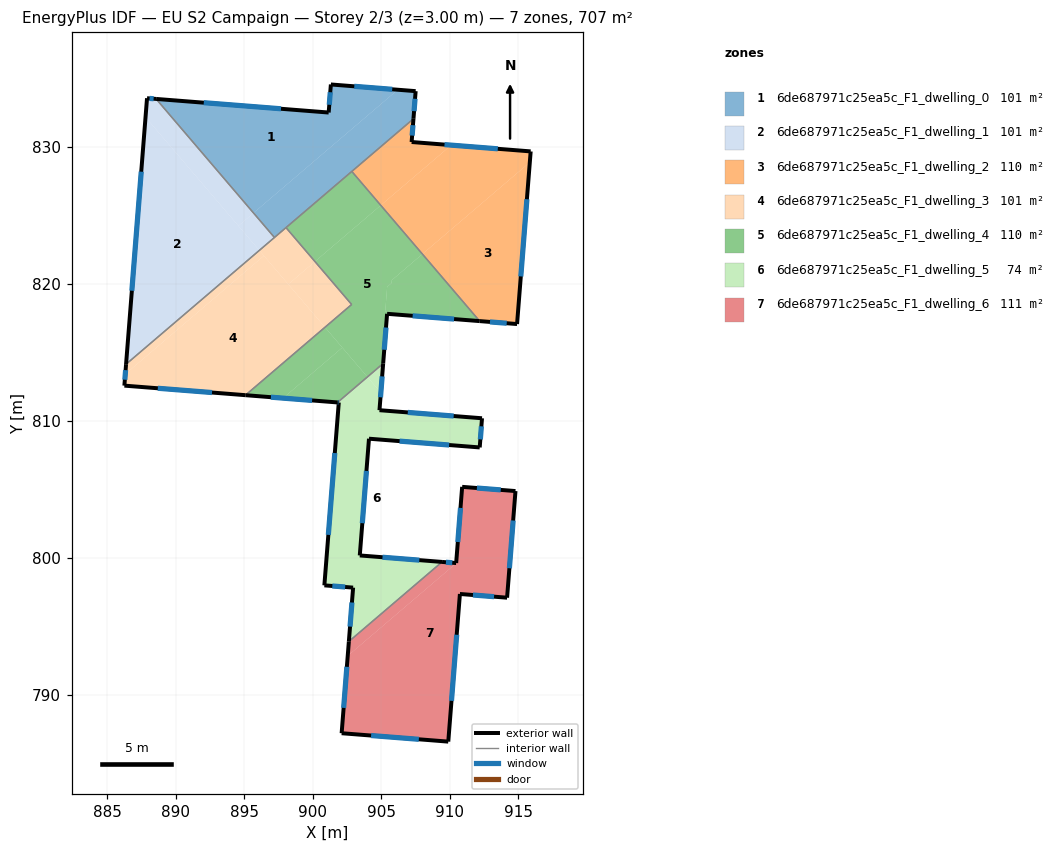
=== STOREY PLAN SPEC (per zone: floor XY polygon, exterior-wall plan segments, windows/doors) ===
zone 1: 6de687971c25ea5c_F1_dwelling_0  (101.0 m²)
  floor: (906.20, 834.15) (895.67, 825.17) (888.57, 833.48) (901.16, 832.49) (901.32, 834.54)
  floor: (907.50, 834.05) (907.34, 832.03) (897.20, 823.38) (895.67, 825.17) (906.20, 834.15)
  exterior wall: (901.16, 832.49) – (888.57, 833.48)  [12.6 m]
    window: (897.68, 832.76) – (892.05, 833.21)  [7.6 m²]
  exterior wall: (901.32, 834.54) – (901.16, 832.49)  [2.1 m]
    window: (901.27, 833.97) – (901.20, 833.06)  [1.2 m²]
  exterior wall: (907.50, 834.05) – (901.32, 834.54)  [6.2 m]
    window: (905.79, 834.18) – (903.03, 834.40)  [3.7 m²]
  exterior wall: (907.34, 832.04) – (907.50, 834.05)  [2.0 m]
    window: (907.39, 832.59) – (907.46, 833.49)  [1.2 m²]
  interior walls: 4
zone 2: 6de687971c25ea5c_F1_dwelling_1  (101.1 m²)
  floor: (887.80, 832.15) (896.10, 822.43) (886.38, 814.13)
  floor: (888.57, 833.48) (895.67, 825.17) (894.57, 824.22) (887.80, 832.15) (887.91, 833.53)
  floor: (895.67, 825.17) (897.20, 823.38) (896.10, 822.43) (894.57, 824.22)
  exterior wall: (888.57, 833.48) – (887.91, 833.53)  [0.7 m]
    window: (888.39, 833.50) – (888.09, 833.52)  [0.4 m²]
  exterior wall: (887.91, 833.53) – (886.38, 814.13)  [19.5 m]
    window: (887.49, 828.18) – (886.80, 819.49)  [11.7 m²]
  interior walls: 2
zone 3: 6de687971c25ea5c_F1_dwelling_2  (109.7 m²)
  floor: (915.83, 828.86) (914.90, 817.06) (912.17, 817.28) (907.99, 822.17)
  floor: (915.89, 829.66) (915.83, 828.86) (907.99, 822.17) (904.96, 825.72) (910.10, 830.11)
  floor: (910.10, 830.11) (904.96, 825.72) (902.85, 828.19) (907.34, 832.03) (907.21, 830.34)
  exterior wall: (915.89, 829.66) – (907.21, 830.34)  [8.7 m]
    window: (913.49, 829.84) – (909.61, 830.15)  [5.2 m²]
  exterior wall: (915.89, 829.64) – (915.89, 829.66)  [0.0 m]
  exterior wall: (914.90, 817.06) – (915.89, 829.64)  [12.6 m]
    window: (915.17, 820.54) – (915.62, 826.17)  [7.6 m²]
  exterior wall: (912.17, 817.28) – (914.90, 817.06)  [2.7 m]
    window: (912.92, 817.22) – (914.14, 817.12)  [1.6 m²]
  exterior wall: (907.21, 830.34) – (907.34, 832.04)  [1.7 m]
    window: (907.25, 830.81) – (907.30, 831.57)  [1.0 m²]
  interior walls: 2
zone 4: 6de687971c25ea5c_F1_dwelling_3  (101.0 m²)
  floor: (896.43, 822.04) (900.89, 816.83) (895.09, 811.87) (886.26, 812.57) (886.32, 813.41)
  floor: (896.10, 822.43) (896.43, 822.04) (886.32, 813.41) (886.38, 814.13)
  floor: (900.16, 821.62) (902.83, 818.49) (900.89, 816.83) (898.21, 819.96)
  floor: (898.04, 824.09) (900.16, 821.62) (898.21, 819.96) (896.10, 822.43)
  exterior wall: (886.26, 812.57) – (895.09, 811.87)  [8.9 m]
    window: (888.69, 812.38) – (892.65, 812.07)  [5.3 m²]
  exterior wall: (886.38, 814.13) – (886.26, 812.57)  [1.6 m]
    window: (886.35, 813.70) – (886.29, 813.00)  [0.9 m²]
  interior walls: 4
zone 5: 6de687971c25ea5c_F1_dwelling_4  (109.7 m²)
  floor: (904.96, 825.72) (907.99, 822.17) (905.76, 820.26) (905.74, 820.05) (905.42, 819.77) (905.39, 819.35) (905.28, 817.97) (905.58, 817.95) (905.57, 817.80) (905.42, 817.81) (905.13, 814.19) (903.98, 813.20) (900.89, 816.83) (902.83, 818.49) (900.16, 821.62)
  floor: (900.89, 816.83) (902.15, 815.35) (897.83, 811.66) (895.09, 811.87)
  floor: (907.99, 822.17) (912.17, 817.28) (905.57, 817.80) (905.58, 817.95) (905.28, 817.97) (905.39, 819.35) (905.42, 819.77) (905.74, 820.05) (905.76, 820.26)
  floor: (902.15, 815.35) (903.98, 813.20) (901.80, 811.34) (897.83, 811.66)
  floor: (902.85, 828.19) (904.96, 825.72) (900.16, 821.62) (898.04, 824.09)
  exterior wall: (905.42, 817.81) – (912.17, 817.28)  [6.8 m]
    window: (907.28, 817.66) – (910.30, 817.42)  [4.1 m²]
  exterior wall: (905.13, 814.19) – (905.42, 817.81)  [3.6 m]
    window: (905.21, 815.19) – (905.34, 816.81)  [2.2 m²]
  exterior wall: (895.09, 811.87) – (901.80, 811.34)  [6.7 m]
    window: (896.94, 811.73) – (899.95, 811.49)  [4.1 m²]
  interior walls: 5
zone 6: 6de687971c25ea5c_F1_dwelling_5  (73.7 m²)
  floor: (912.34, 810.19) (912.17, 808.06) (904.10, 808.70) (903.43, 800.18) (909.43, 799.71) (902.63, 793.91) (902.94, 797.84) (900.84, 798.00) (901.90, 811.34) (901.80, 811.34) (903.98, 813.20) (904.96, 812.05) (904.86, 810.78)
  floor: (905.13, 814.19) (904.96, 812.05) (903.98, 813.20)
  exterior wall: (904.10, 808.70) – (912.17, 808.06)  [8.1 m]
    window: (906.33, 808.52) – (909.94, 808.24)  [4.9 m²]
  exterior wall: (903.43, 800.18) – (904.10, 808.70)  [8.5 m]
    window: (903.61, 802.54) – (903.91, 806.35)  [5.1 m²]
  exterior wall: (909.43, 799.71) – (903.43, 800.18)  [6.0 m]
    window: (907.77, 799.84) – (905.08, 800.05)  [3.6 m²]
  exterior wall: (902.94, 797.84) – (902.63, 793.91)  [3.9 m]
    window: (902.85, 796.75) – (902.72, 794.99)  [2.4 m²]
  exterior wall: (900.84, 798.00) – (902.94, 797.84)  [2.1 m]
    window: (901.42, 797.96) – (902.36, 797.88)  [1.3 m²]
  exterior wall: (901.90, 811.34) – (900.84, 798.00)  [13.4 m]
    window: (901.60, 807.65) – (901.13, 801.68)  [8.0 m²]
  exterior wall: (901.80, 811.34) – (901.90, 811.34)  [0.1 m]
    window: (901.83, 811.34) – (901.87, 811.34)  [0.1 m²]
  exterior wall: (904.86, 810.78) – (905.13, 814.19)  [3.4 m]
    window: (904.94, 811.72) – (905.06, 813.25)  [2.1 m²]
  exterior wall: (912.34, 810.19) – (904.86, 810.78)  [7.5 m]
    window: (910.28, 810.35) – (906.93, 810.62)  [4.5 m²]
  exterior wall: (912.17, 808.06) – (912.34, 810.19)  [2.1 m]
    window: (912.22, 808.65) – (912.30, 809.60)  [1.3 m²]
  interior walls: 2
zone 7: 6de687971c25ea5c_F1_dwelling_6  (111.1 m²)
  floor: (914.78, 804.88) (914.17, 797.10) (910.73, 797.37) (909.88, 786.60) (902.10, 787.22) (902.55, 792.86) (910.64, 799.77) (910.47, 799.78) (910.89, 805.19)
  floor: (910.64, 799.77) (902.55, 792.86) (902.63, 793.91) (909.43, 799.71) (910.46, 799.63) (910.47, 799.78)
  exterior wall: (914.17, 797.10) – (914.78, 804.88)  [7.8 m]
    window: (914.34, 799.25) – (914.61, 802.73)  [4.7 m²]
  exterior wall: (910.73, 797.37) – (914.17, 797.10)  [3.5 m]
    window: (911.68, 797.30) – (913.22, 797.18)  [2.1 m²]
  exterior wall: (909.88, 786.60) – (910.73, 797.37)  [10.8 m]
    window: (910.12, 789.58) – (910.50, 794.40)  [6.5 m²]
  exterior wall: (902.10, 787.22) – (909.88, 786.60)  [7.8 m]
    window: (904.25, 787.05) – (907.73, 786.77)  [4.7 m²]
  exterior wall: (902.63, 793.91) – (902.10, 787.22)  [6.7 m]
    window: (902.48, 792.06) – (902.25, 789.06)  [4.0 m²]
  exterior wall: (910.46, 799.63) – (909.43, 799.71)  [1.0 m]
    window: (910.17, 799.65) – (909.71, 799.69)  [0.6 m²]
  exterior wall: (910.89, 805.19) – (910.46, 799.63)  [5.6 m]
    window: (910.77, 803.65) – (910.58, 801.16)  [3.4 m²]
  exterior wall: (914.78, 804.88) – (910.89, 805.19)  [3.9 m]
    window: (913.71, 804.96) – (911.97, 805.10)  [2.3 m²]
  interior walls: 1

=== DERIVED (storey summary) ===
Building: EU S2 Campaign
Storey: 2 of 3  (floor level z = 3.00 m)
Storey gross floor area: 707.3 m²
Zones on this storey: 7
  - 6de687971c25ea5c_F1_dwelling_0: floor 101.0 m²; exterior wall 22.9 m (68.7 m²); 4 window(s) 13.8 m²; WWR 20.0%
  - 6de687971c25ea5c_F1_dwelling_1: floor 101.1 m²; exterior wall 20.1 m (60.4 m²); 2 window(s) 12.1 m²; WWR 20.0%
  - 6de687971c25ea5c_F1_dwelling_2: floor 109.7 m²; exterior wall 25.8 m (77.3 m²); 4 window(s) 15.5 m²; WWR 20.0%
  - 6de687971c25ea5c_F1_dwelling_3: floor 101.0 m²; exterior wall 10.4 m (31.3 m²); 2 window(s) 6.3 m²; WWR 20.0%
  - 6de687971c25ea5c_F1_dwelling_4: floor 109.7 m²; exterior wall 17.1 m (51.4 m²); 3 window(s) 10.3 m²; WWR 20.0%
  - 6de687971c25ea5c_F1_dwelling_5: floor 73.7 m²; exterior wall 55.2 m (165.7 m²); 10 window(s) 33.2 m²; WWR 20.0%
  - 6de687971c25ea5c_F1_dwelling_6: floor 111.1 m²; exterior wall 47.1 m (141.2 m²); 8 window(s) 28.3 m²; WWR 20.0%
Zone adjacency (shared interzone walls):
  - 6de687971c25ea5c_F1_dwelling_0 ↔ 6de687971c25ea5c_F1_dwelling_1
  - 6de687971c25ea5c_F1_dwelling_0 ↔ 6de687971c25ea5c_F1_dwelling_2
  - 6de687971c25ea5c_F1_dwelling_0 ↔ 6de687971c25ea5c_F1_dwelling_3
  - 6de687971c25ea5c_F1_dwelling_0 ↔ 6de687971c25ea5c_F1_dwelling_4
  - 6de687971c25ea5c_F1_dwelling_1 ↔ 6de687971c25ea5c_F1_dwelling_3
  - 6de687971c25ea5c_F1_dwelling_2 ↔ 6de687971c25ea5c_F1_dwelling_4
  - 6de687971c25ea5c_F1_dwelling_3 ↔ 6de687971c25ea5c_F1_dwelling_4
  - 6de687971c25ea5c_F1_dwelling_4 ↔ 6de687971c25ea5c_F1_dwelling_5
  - 6de687971c25ea5c_F1_dwelling_5 ↔ 6de687971c25ea5c_F1_dwelling_6